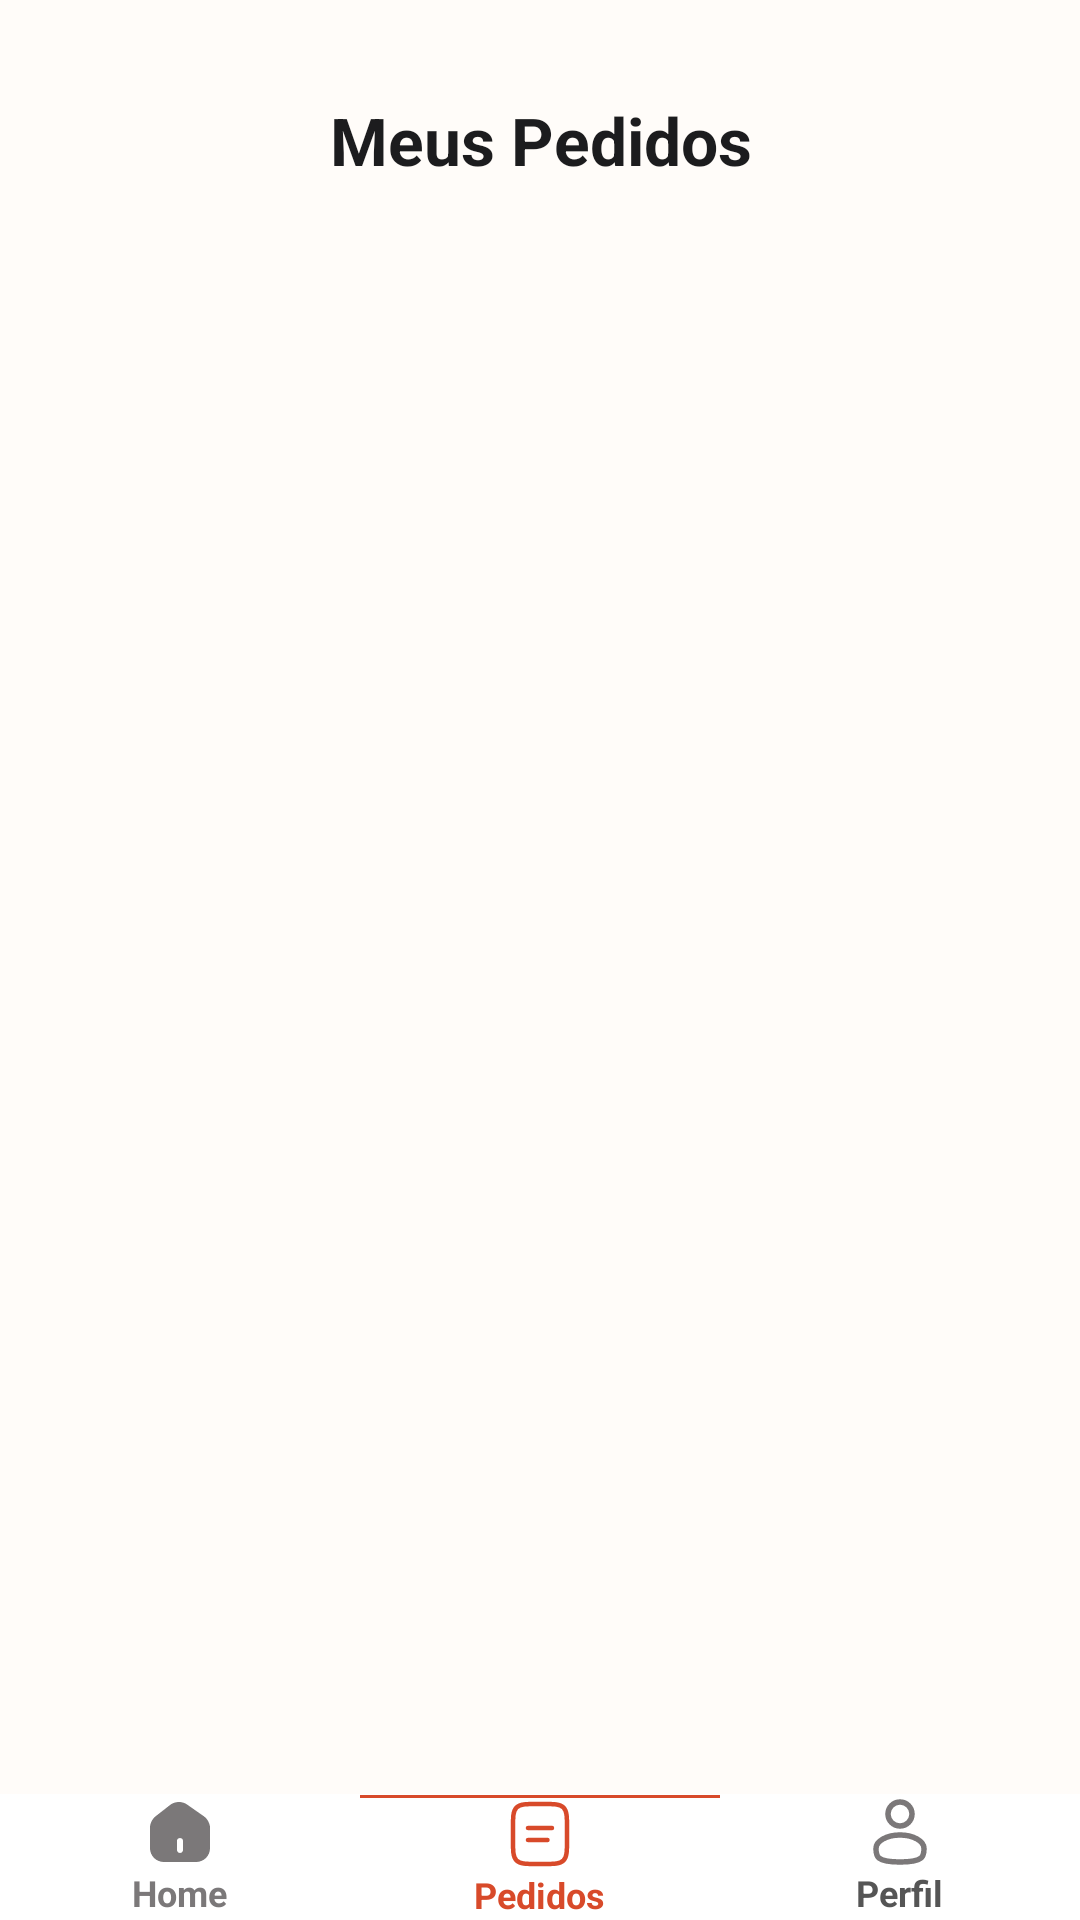

Write the Android layout XML for this screen, with the resource values it uses.
<!-- AndroidManifest.xml: application theme Theme.Projeto_v1 -->
<!-- res/layout/activity_pedidos_cliente.xml -->
<?xml version="1.0" encoding="utf-8"?>
<FrameLayout xmlns:android="http://schemas.android.com/apk/res/android"
    xmlns:tools="http://schemas.android.com/tools"
    android:layout_width="match_parent"
    android:layout_height="match_parent"
    android:background="@drawable/fffcf9"
    tools:context=".view.PedidosClienteActivity">

    <androidx.core.widget.NestedScrollView
        android:layout_width="match_parent"
        android:layout_height="match_parent"
        android:fillViewport="true">

        <LinearLayout
            android:layout_width="match_parent"
            android:layout_height="wrap_content"
            android:orientation="vertical"
            android:paddingHorizontal="20dp"
            android:paddingTop="32dp">

            <TextView
                android:layout_width="match_parent"
                android:layout_height="wrap_content"
                android:text="Meus Pedidos"
                android:textAlignment="center"
                android:textColor="@color/black2"
                android:textSize="22sp"
                android:textStyle="bold"
                android:layout_marginBottom="24dp"/>

            <androidx.recyclerview.widget.RecyclerView
                android:id="@+id/recycler_pedidos"
                android:layout_width="match_parent"
                android:layout_height="wrap_content"
                android:nestedScrollingEnabled="false"
                android:layout_marginBottom="100dp"
                tools:listitem="@layout/item_card_pedido"/>

            <TextView
                android:id="@+id/text_sem_pedidos"
                android:layout_width="match_parent"
                android:layout_height="wrap_content"
                android:text="Nenhum pedido encontrado"
                android:textAlignment="center"
                android:textColor="@color/cinza5"
                android:textSize="18sp"
                android:layout_marginTop="40dp"
                android:visibility="gone"/>

        </LinearLayout>
    </androidx.core.widget.NestedScrollView>

    <include
        layout="@layout/item_pedidos_navegacao"
        android:layout_width="match_parent"
        android:layout_height="wrap_content"
        android:layout_gravity="bottom"/>
</FrameLayout>
<!-- res/layout/item_card_pedido.xml (included above) -->
<?xml version="1.0" encoding="utf-8"?>
<LinearLayout xmlns:android="http://schemas.android.com/apk/res/android"
    xmlns:tools="http://schemas.android.com/tools"
    android:layout_width="match_parent"
    android:layout_height="wrap_content"
    android:orientation="vertical"
    android:background="@drawable/shape_linha2"
    android:elevation="4dp"
    android:padding="16dp"
    android:layout_marginBottom="24dp">

    <TextView
        android:id="@+id/textStatusPedido"
        android:layout_width="wrap_content"
        android:layout_height="wrap_content"
        android:text="@string/status_received"
        android:textColor="@color/azul"
        android:textSize="12sp"
        android:textStyle="bold"
        android:paddingHorizontal="12dp"
        android:paddingVertical="6dp"
        android:background="@drawable/shape_status_recebido"
        android:drawableLeft="@drawable/icon_status_recebido"
        android:drawablePadding="6dp"
        android:gravity="center_vertical"
        android:layout_marginBottom="16dp"/>

    <androidx.recyclerview.widget.RecyclerView
        android:id="@+id/recycler_produtos_interno"
        android:layout_width="match_parent"
        android:layout_height="wrap_content"
        android:nestedScrollingEnabled="false"
        tools:listitem="@layout/item_pedidos_produto"
        tools:itemCount="2"/>

    <View
        android:layout_width="match_parent"
        android:layout_height="1dp"
        android:background="@drawable/barra_navegacao"
        android:backgroundTint="@color/cinza4"
        android:layout_marginVertical="12dp"
        android:layout_marginHorizontal="16dp" />

    <LinearLayout
        android:layout_width="match_parent"
        android:layout_height="wrap_content"
        android:orientation="horizontal">

        <TextView
            android:id="@+id/textTotalItensCard"
            android:layout_width="0dp"
            android:layout_height="wrap_content"
            android:layout_weight="1"
            android:text="Total 0 itens"
            android:textSize="14sp"
            android:textColor="@color/cinza2"/>

        <TextView
            android:id="@+id/textTotalPrecoCard"
            android:layout_width="wrap_content"
            android:layout_height="wrap_content"
            android:text="R$ 0,00"
            android:textSize="18sp"
            android:textStyle="bold"
            android:textColor="@color/black2"/>
    </LinearLayout>

</LinearLayout>
<!-- res/layout/item_pedidos_navegacao.xml (included above) -->
<?xml version="1.0" encoding="utf-8"?>
<LinearLayout xmlns:android="http://schemas.android.com/apk/res/android"
    android:orientation="vertical"
    android:layout_width="match_parent"
    android:layout_height="wrap_content"
    android:backgroundTint="@color/white"
    android:background="@color/white">

    <LinearLayout
        android:layout_width="match_parent"
        android:layout_height="42dp"
        android:orientation="horizontal"
        android:gravity="center">

        <LinearLayout
            android:layout_width="0dp"
            android:layout_height="wrap_content"
            android:orientation="vertical"
            android:layout_weight="1"
            android:gravity="center">

            <ImageView
                android:id="@+id/btnHome"
                android:layout_width="24dp"
                android:layout_height="24dp"
                android:scaleType="centerCrop"
                android:src="@drawable/icon___home2"
                android:layout_gravity="center"
                android:onClick="goNavegacaoHome"/>

            <TextView
                android:id="@+id/textHome"
                android:layout_width="wrap_content"
                android:layout_height="wrap_content"
                android:paddingHorizontal="8dp"
                android:text="Home"
                android:textColor="@color/cinza3"
                android:textSize="12sp"
                android:textStyle="bold"
                android:onClick="goNavegacaoHome"/>
        </LinearLayout>

        <LinearLayout
            android:layout_width="0dp"
            android:layout_height="wrap_content"
            android:orientation="vertical"
            android:layout_weight="1"
            android:gravity="center">

            <View
                android:layout_width="match_parent"
                android:layout_height="1dp"
                android:background="@drawable/barra_navegacao"
                android:layout_marginBottom="0dp" />

            <ImageView
                android:id="@+id/btnPedidos"
                android:layout_width="24dp"
                android:layout_height="24dp"
                android:scaleType="centerCrop"
                android:src="@drawable/icon___pedidos2"
                android:layout_gravity="center" />

            <TextView
                android:id="@+id/textPedidos"
                android:layout_width="wrap_content"
                android:layout_height="wrap_content"
                android:paddingHorizontal="8dp"
                android:text="Pedidos"
                android:textColor="@color/laranja"
                android:textSize="12sp"
                android:textStyle="bold"/>
        </LinearLayout>

        <LinearLayout
            android:layout_width="0dp"
            android:layout_height="wrap_content"
            android:orientation="vertical"
            android:layout_weight="1"
            android:gravity="center">

            <ImageView
                android:id="@+id/btnPerfil"
                android:layout_width="24dp"
                android:layout_height="24dp"
                android:scaleType="centerCrop"
                android:src="@drawable/icon_nome"
                android:layout_gravity="center" />

            <TextView
                android:id="@+id/textPerfil"
                android:layout_width="wrap_content"
                android:layout_height="wrap_content"
                android:paddingHorizontal="8dp"
                android:text="Perfil"
                android:textColor="@color/cinza"
                android:textSize="12sp"
                android:textStyle="bold" />
        </LinearLayout>

    </LinearLayout>
</LinearLayout>
<!-- res/layout/item_pedidos_produto.xml (included above) -->
<LinearLayout xmlns:android="http://schemas.android.com/apk/res/android"
    android:layout_width="match_parent"
    android:layout_height="wrap_content"
    android:orientation="horizontal"
    android:paddingTop="8dp"
    android:paddingBottom="8dp">

    <ImageView
        android:id="@+id/imageProduto"
        android:layout_width="98dp"
        android:layout_height="98dp"
        android:scaleType="centerCrop"
        android:src="@drawable/icon_cocacola2"
        android:contentDescription="Imagem do Produto"
        android:layout_marginEnd="12dp"/>

    <LinearLayout
        android:layout_width="0dp"
        android:layout_height="wrap_content"
        android:layout_weight="1"
        android:orientation="horizontal"
        android:gravity="top"> <LinearLayout
        android:layout_width="0dp"
        android:layout_height="wrap_content"
        android:layout_weight="1"
        android:orientation="vertical">

        <TextView
            android:id="@+id/textNome"
            android:layout_width="match_parent"
            android:layout_height="wrap_content"
            android:text="Refrigerante Guaraná Tônico Massa"
            android:ellipsize="end"
            android:maxLines="2"
            android:textSize="14sp"
            android:layout_marginEnd="4dp"
            android:textColor="@color/black2"
            android:textStyle="bold" />

        <TextView
            android:id="@+id/textDescricao"
            android:layout_width="wrap_content"
            android:layout_height="wrap_content"
            android:text="Garrafa 2L"
            android:textSize="12sp"
            android:textColor="#808080"
            android:layout_marginTop="4dp" />
    </LinearLayout>

        <LinearLayout
            android:layout_width="wrap_content"
            android:layout_height="wrap_content"
            android:orientation="vertical"
            android:gravity="end"
            android:layout_marginStart="8dp">

            <TextView
                android:id="@+id/textPrecoUnitario"
                android:layout_width="wrap_content"
                android:layout_height="wrap_content"
                android:text="R$3,03"
                android:textSize="14sp"
                android:layout_marginTop="1dp"
                android:textColor="@color/black2"
                android:textStyle="bold" />

            <TextView
                android:id="@+id/textQuantidade"
                android:layout_width="wrap_content"
                android:layout_height="wrap_content"
                android:text="x2"
                android:textSize="12sp"
                android:textColor="@color/cinza2"
                android:layout_marginTop="4dp"
                android:gravity="end"/>
        </LinearLayout>
    </LinearLayout>
</LinearLayout>
<!-- resources referenced by this layout -->
<resources>
  <color name="azul">#008BD2</color>
  <color name="black2">#1C1C1E</color>
  <color name="cinza">#555555</color>
  <color name="cinza2">#8E8E93</color>
  <color name="cinza3">#7B7879</color>
  <color name="cinza4">#EFEFF6</color>
  <color name="cinza5">#5E5E5E</color>
  <color name="laranja">#D84A2A</color>
  <color name="white">#FFFFFFFF</color>
  <!-- drawable barra_navegacao (drawable) -->
  <?xml version="1.0" encoding="utf-8"?>
  <shape xmlns:android="http://schemas.android.com/apk/res/android"
      android:shape="rectangle">
  
      
      <size android:height="1dp" /> 
      <solid android:color="@color/laranja" /> 
  
  </shape>
  <!-- drawable icon___home2 (drawable) -->
  <vector xmlns:android="http://schemas.android.com/apk/res/android"
      android:width="24dp"
      android:height="24dp"
      android:viewportWidth="24"
      android:viewportHeight="24">
      <path
          android:pathData="M20.04,6.82L14.28,2.79C12.71,1.69 10.3,1.75 8.79,2.92L3.78,6.83C2.78,7.61 1.99,9.21 1.99,10.47V17.37C1.99,19.92 4.06,22 6.61,22H17.39C19.94,22 22.01,19.93 22.01,17.38V10.6C22.01,9.25 21.14,7.59 20.04,6.82ZM13,18C13,18.41 12.68,19 12,19C11.32,19 11,18.41 11,18V15C11,14.59 11.223,14 12,14C12.777,14 13,14.59 13,15V18Z"
          android:fillColor="@color/cinza3"/>
  </vector>
  <!-- drawable shape_linha2 (drawable) -->
  <?xml version="1.0" encoding="utf-8"?>
  <shape xmlns:android="http://schemas.android.com/apk/res/android">
      <stroke
          android:width="1dp"
          android:color="@color/white3"
          android:alpha="0.5"/>
      <corners android:radius="12dp"/>
  
      <solid android:color="@color/white" />
  
      <padding
          android:left="12dp"
          android:top="6dp"
          android:right="12dp"
          android:bottom="6dp"/>
  
      <shape xmlns:android="http://schemas.android.com/apk/res/android">
          <solid android:color="@android:color/white"/>
          <corners android:radius="12dp"/>
      </shape>
  </shape>
  <!-- drawable shape_status_recebido (drawable) -->
  <?xml version="1.0" encoding="utf-8"?>
  <shape xmlns:android="http://schemas.android.com/apk/res/android"
      android:shape="rectangle">
  
      <solid android:color="@color/azul_claro1"/>
  
      <stroke
          android:width="1dp"
          android:color="@color/azul_claro2" />
  
      <corners android:radius="100dp" />
  </shape>
  <string name="status_received">Recebido</string>
  <style name="Theme.Projeto_v1" parent="Theme.MaterialComponents.DayNight.NoActionBar">
          
          <item name="colorPrimary">@color/purple_500</item>
          <item name="colorPrimaryVariant">@color/purple_700</item>
          <item name="colorOnPrimary">@color/white</item>
          
          <item name="colorSecondary">@color/teal_200</item>
          <item name="colorSecondaryVariant">@color/teal_700</item>
          <item name="colorOnSecondary">@color/black</item>
          
          <item name="android:statusBarColor">?attr/colorPrimaryVariant</item>
          
      </style>
  <color name="white3">#F5F5F5</color>
  <color name="azul_claro1">#14008BD2</color>
  <color name="azul_claro2">#D1008BD2</color>
  <color name="purple_500">#FF6200EE</color>
  <color name="purple_700">#FF3700B3</color>
  <color name="teal_200">#FF03DAC5</color>
  <color name="teal_700">#FF018786</color>
  <color name="black">#000000</color>
</resources>
